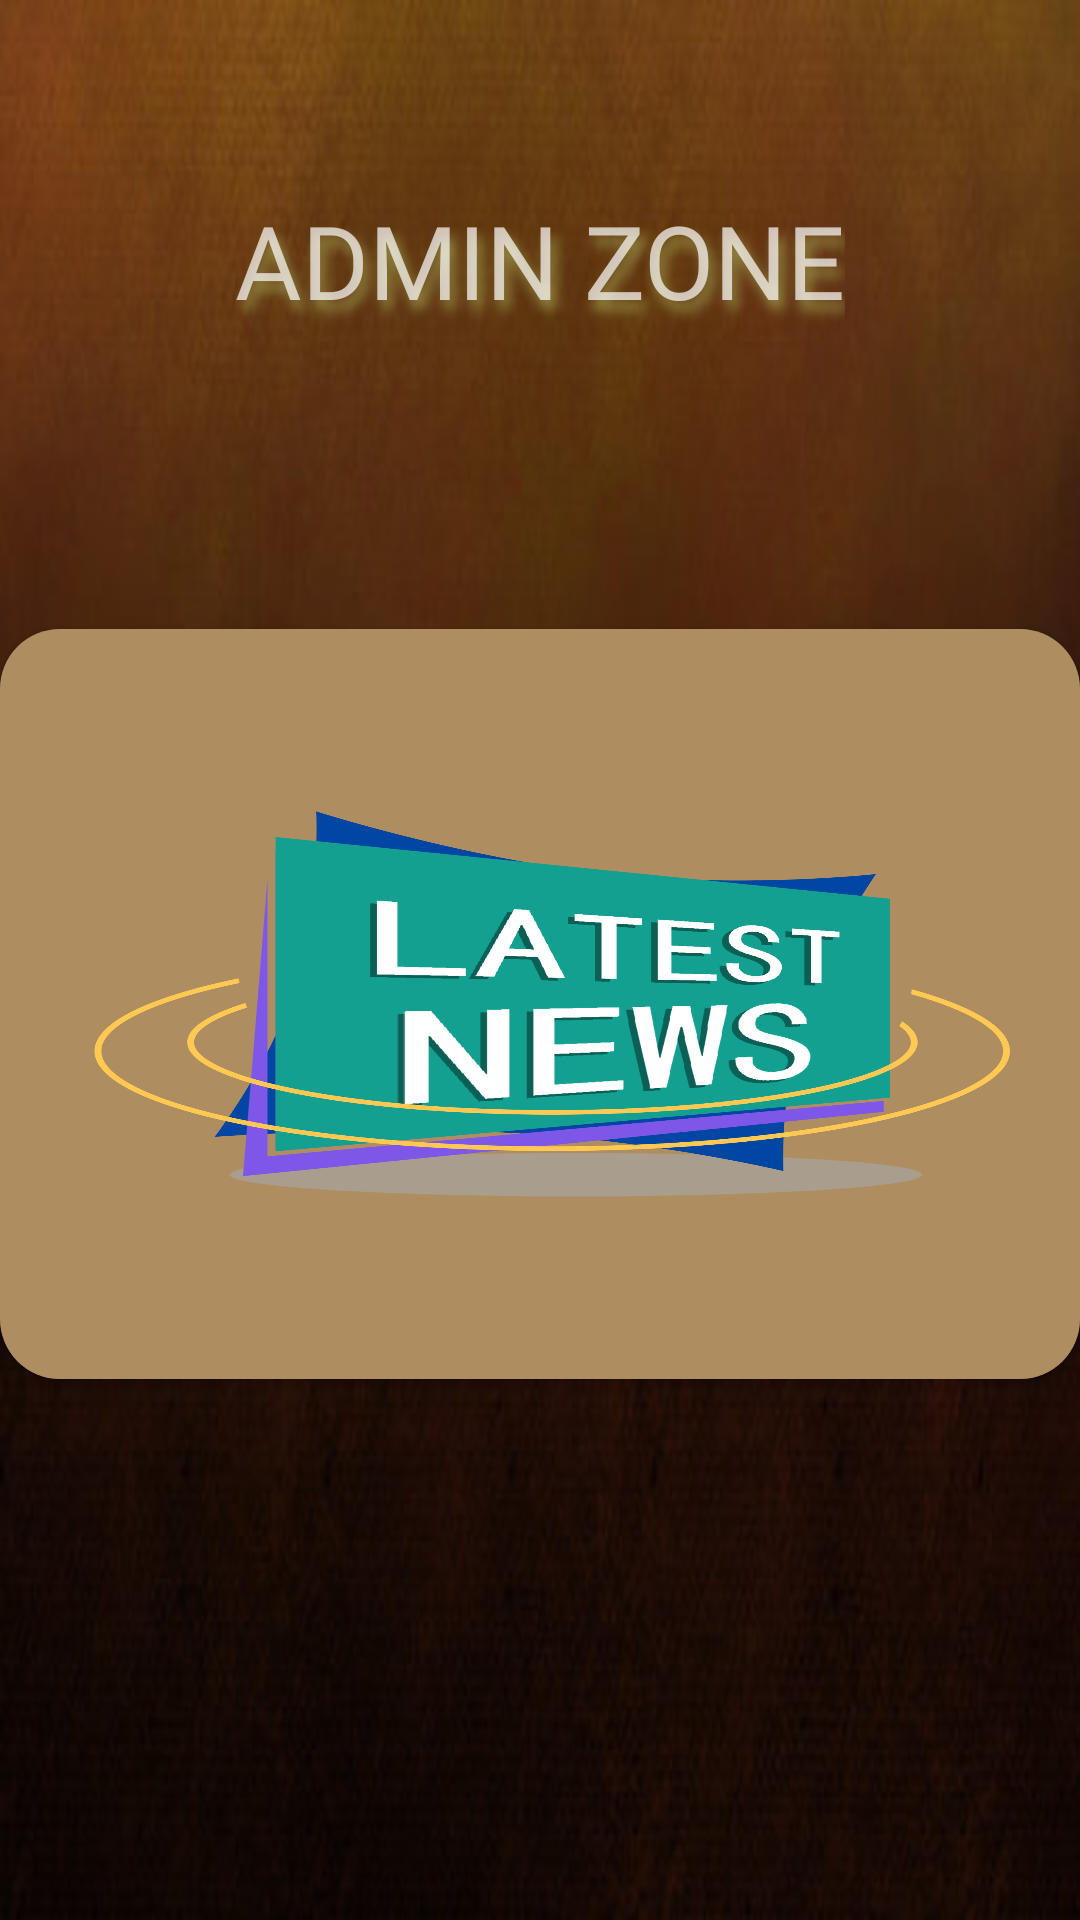

Write the Android layout XML for this screen, with the resource values it uses.
<!-- AndroidManifest.xml: application theme Theme.AppCompat.NoActionBar -->
<!-- res/layout/activity_admin.xml -->
<?xml version="1.0" encoding="utf-8"?>
<androidx.constraintlayout.widget.ConstraintLayout xmlns:android="http://schemas.android.com/apk/res/android"
    xmlns:app="http://schemas.android.com/apk/res-auto"
    xmlns:tools="http://schemas.android.com/tools"
    android:layout_width="match_parent"
    android:layout_height="match_parent"
    android:background="@drawable/dbg"
    tools:context=".AdminActivity">

    <TextView
        android:id="@+id/textView14"
        android:layout_width="wrap_content"
        android:layout_height="wrap_content"
        android:layout_marginTop="64dp"
        android:fontFamily="@font/aldrich"
        android:freezesText="false"
        android:shadowColor="#978E45"
        android:shadowDx="5"
        android:shadowDy="10"
        android:shadowRadius="10"
        android:text="ADMIN ZONE"
        android:textSize="34sp"
        app:layout_constraintEnd_toEndOf="parent"
        app:layout_constraintStart_toStartOf="parent"
        app:layout_constraintTop_toTopOf="parent" />


    <androidx.cardview.widget.CardView
        android:id="@+id/newsManage"
        android:layout_width="wrap_content"
        android:layout_height="wrap_content"
        android:layout_marginStart="21dp"
        android:layout_marginEnd="21dp"
        android:layout_marginBottom="80dp"
        android:clickable="true"
        app:cardCornerRadius="20dp"
        app:layout_constraintBottom_toBottomOf="parent"
        app:layout_constraintEnd_toEndOf="parent"
        app:layout_constraintStart_toStartOf="parent"
        app:layout_constraintTop_toBottomOf="@+id/textView14">

        <LinearLayout
            android:layout_width="match_parent"
            android:layout_height="match_parent"
            android:orientation="vertical">

            <ImageView
                android:id="@+id/imageView7"
                android:layout_width="368dp"
                android:layout_height="250dp"
                android:background="#AE8E61"
                android:scaleType="fitXY"
                android:visibility="visible"
                app:srcCompat="@drawable/newsupdate"
                tools:visibility="visible" />

        </LinearLayout>
    </androidx.cardview.widget.CardView>


</androidx.constraintlayout.widget.ConstraintLayout>
<!-- resources referenced by this layout -->
<resources>
  <!-- drawable dbg: jpg bitmap (drawable, 20883 bytes) -->
  <!-- drawable newsupdate: png bitmap (drawable, 260137 bytes) -->
</resources>
